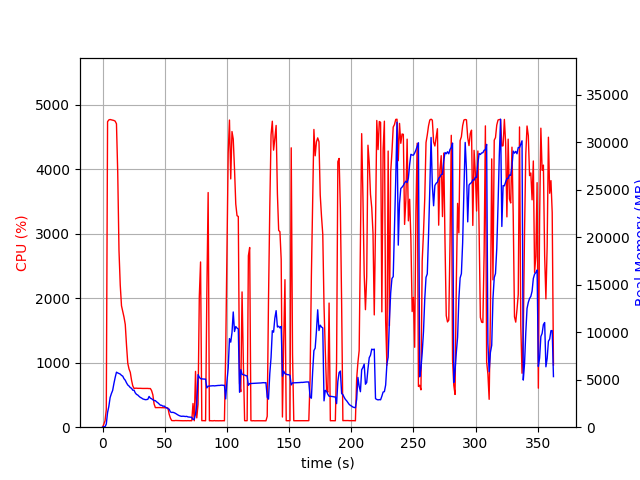

The file beside this chart, header and first rows:
elapsed_time, nproc, cpu, mem_real, mem_virtual
4.0531158447265625e-05, 1, 0.0, 8.68, 2997
1.006, 1, 45.7, 48.84, 619.5
2.013, 1, 99.4, 48.84, 619.5
3.02, 1, 275.5, 333.5, 4267
4.039, 1, 4740, 1546, 5588
5.06, 1, 4767, 2184, 6259
6.083, 1, 4774, 3118, 7288
7.107, 1, 4769, 3533, 7769
8.127, 1, 4765, 3871, 8287
9.151, 1, 4759, 4603, 8998
10.17, 1, 4748, 5246, 9848
11.2, 1, 4707, 5791, 10483
12.22, 1, 3946, 5712, 10497
13.23, 1, 2741, 5655, 10581
14.24, 1, 2205, 5590, 10641
15.25, 1, 1883, 5453, 10721
16.26, 1, 1793, 5370, 10885
17.26, 1, 1708, 5100, 10885
18.27, 1, 1594, 4944, 10885
19.28, 1, 1271, 4668, 10885
20.29, 1, 991.6, 4445, 10885
21.3, 1, 903.3, 4332, 10957
22.31, 1, 851.6, 4169, 11061
23.31, 1, 729.6, 4091, 11157
24.32, 1, 641.1, 3893, 11269
25.33, 1, 601.6, 3894, 11365
26.33, 1, 604.7, 3611, 11365
27.34, 1, 605.5, 3453, 11365
28.35, 1, 603.0, 3382, 11365
29.36, 1, 603.4, 3250, 11365
30.37, 1, 603.2, 3138, 11365
31.38, 1, 601.6, 3072, 11365
32.39, 1, 601.3, 2976, 11365
33.4, 1, 601.3, 2932, 11365
34.41, 1, 599.9, 2896, 11365
35.42, 1, 600.6, 2908, 11365
36.43, 1, 601.6, 2935, 11365
37.44, 1, 599.2, 3238, 11525
38.45, 1, 600.6, 3054, 11525
39.46, 1, 567.5, 2994, 11525
40.46, 1, 502.6, 2890, 11525
41.47, 1, 359.8, 2804, 11525
42.48, 1, 303.9, 2796, 11525
43.49, 1, 304.2, 2666, 11525
44.5, 1, 304.8, 2572, 11525
45.51, 1, 304.2, 2442, 11525
46.52, 1, 304.8, 2317, 11525
47.53, 1, 303.0, 2306, 11525
48.54, 1, 303.0, 2205, 11525
49.55, 1, 301.1, 2229, 11525
50.56, 1, 302.4, 2101, 11525
51.57, 1, 301.2, 2045, 11525
52.58, 1, 297.1, 1947, 11525
53.59, 1, 202.0, 1894, 11525
54.6, 1, 140.5, 1609, 11525
55.61, 1, 103.0, 1552, 11525
56.62, 1, 102.1, 1569, 11525
57.63, 1, 101.1, 1520, 11525
58.64, 1, 104.0, 1457, 11525
59.65, 1, 103.1, 1367, 11525
... 299 more rows
